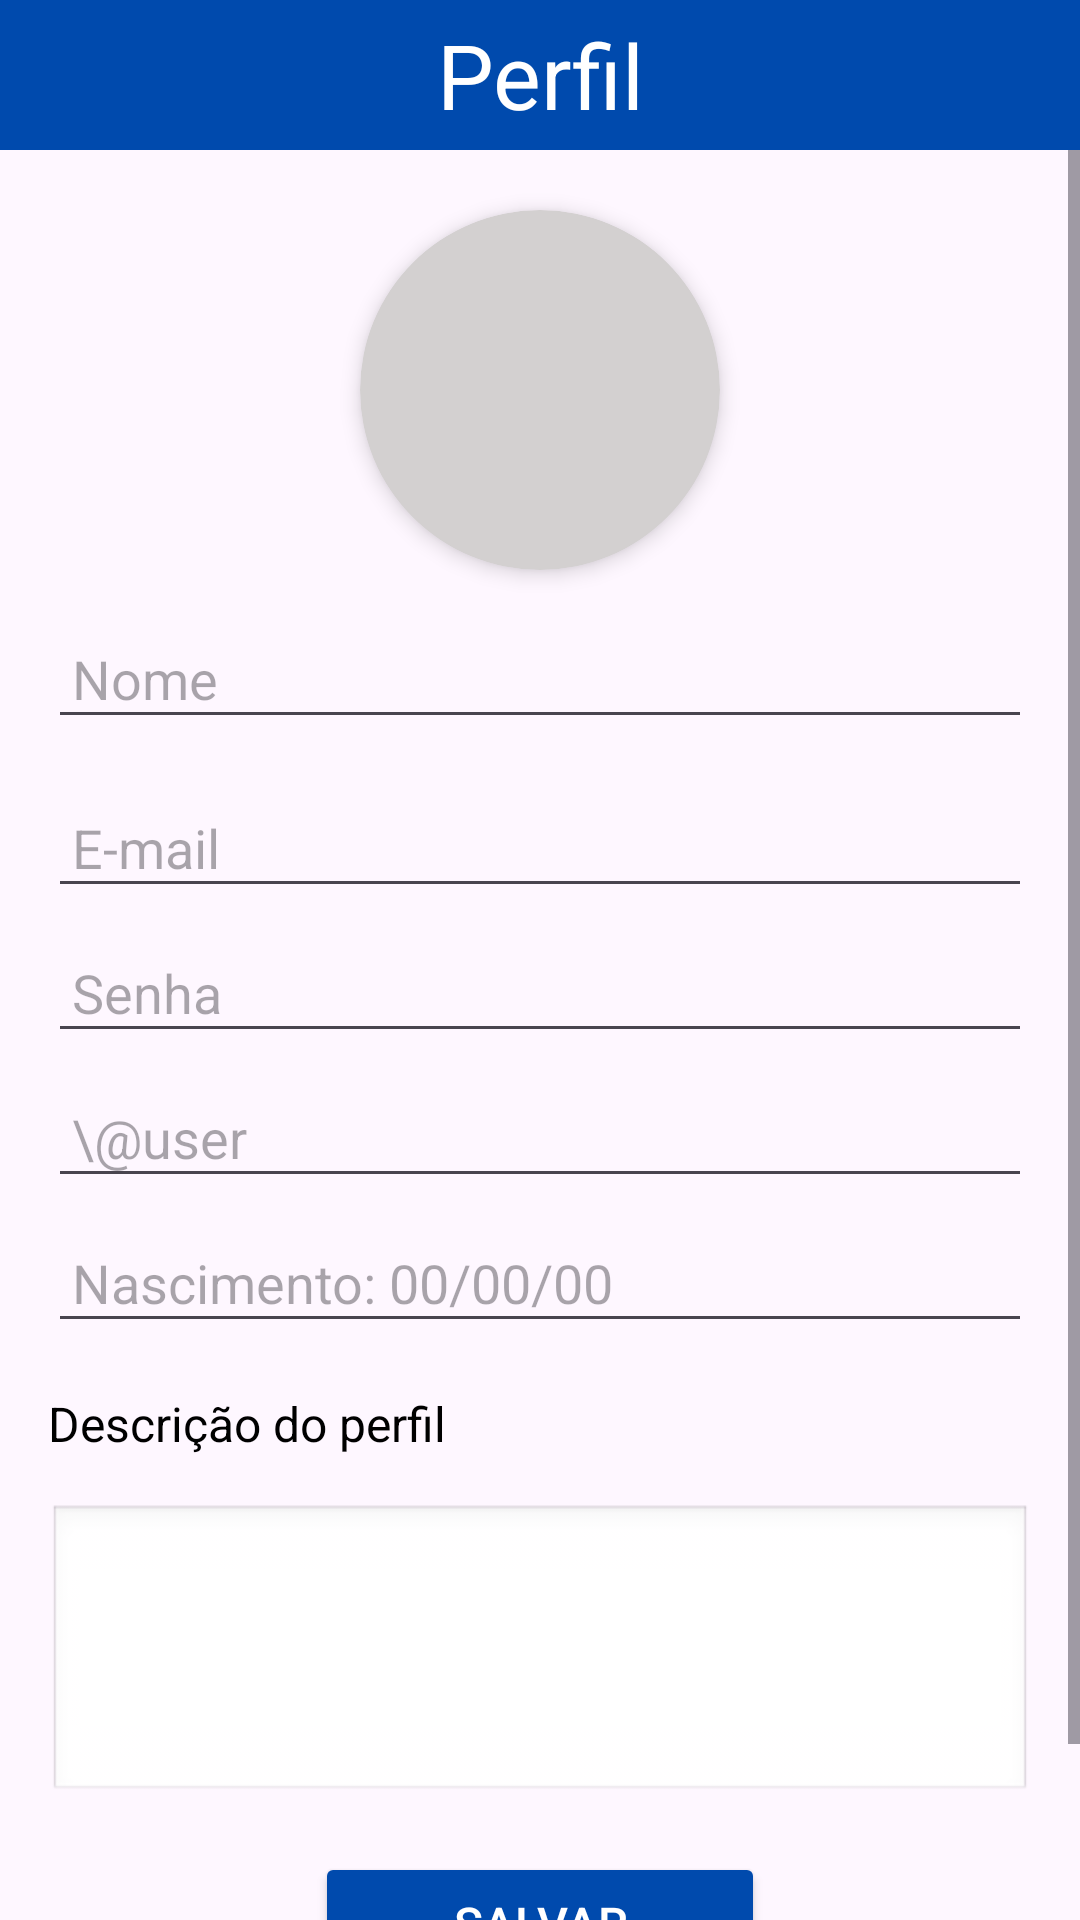

Produce the Android XML layout that renders to this screen, including the resource entries it uses.
<!-- AndroidManifest.xml: application theme Theme.PrototipoPasseios -->
<!-- res/layout/fragment_controller_manter_pessoa.xml -->
<?xml version="1.0" encoding="utf-8"?>
<LinearLayout
    xmlns:android="http://schemas.android.com/apk/res/android"
    xmlns:tools="http://schemas.android.com/tools"
    xmlns:app="http://schemas.android.com/apk/res-auto"
    android:layout_width="match_parent"
    android:layout_height="match_parent"
    android:orientation="vertical"
    >

    
    <LinearLayout
        android:layout_width="match_parent"
        android:layout_height="50sp"
        android:background="#004AAD">
        <TextView
            android:layout_width="match_parent"
            android:layout_height="match_parent"
            android:gravity="center"
            android:text="Perfil"
            android:textSize="30sp"
            android:textColor="@color/white" />
    </LinearLayout>

    
    <ScrollView
        android:layout_width="match_parent"
        android:layout_height="0dp"
        android:layout_weight="1"
        android:fillViewport="true">

        <LinearLayout
            android:layout_width="match_parent"
            android:layout_height="wrap_content"
            android:orientation="vertical"
            android:gravity="center">

            
            <FrameLayout
                android:id="@+id/backPicture"
                android:layout_width="120dp"
                android:layout_height="120dp"
                android:layout_marginTop="20dp"
                android:background="@drawable/rounded_perfil_background"
                android:clipToOutline="true"
                android:elevation="4dp">

                
                <ImageView
                    android:id="@+id/ivBackground"
                    android:layout_width="match_parent"
                    android:layout_height="match_parent"
                    android:scaleType="centerCrop"
                    android:contentDescription="Foto do perfil"/>

                
                <ImageView
                    android:id="@+id/ivCamera"
                    android:layout_width="50dp"
                    android:layout_height="50dp"
                    android:layout_gravity="center"
                    android:src="@drawable/baseline_photo_camera_24"
                    android:contentDescription="Ícone de câmera"/>
            </FrameLayout>

            
            <EditText
                android:id="@+id/etNome"
                android:layout_width="match_parent"
                android:layout_height="wrap_content"
                android:hint="Nome"
                android:layout_margin="16dp"
                android:padding="8dp"
                android:inputType="text" />

            <EditText
                android:id="@+id/etEmail"
                android:layout_width="match_parent"
                android:layout_height="wrap_content"
                android:hint="E-mail"
                android:layout_marginHorizontal="16dp"
                android:layout_marginBottom="8dp"
                android:padding="8dp"
                android:inputType="textEmailAddress"/>
            <EditText
                android:id="@+id/etPassword"
                android:layout_width="match_parent"
                android:layout_height="wrap_content"
                android:hint="Senha"
                android:layout_marginHorizontal="16dp"
                android:layout_marginBottom="8dp"
                android:padding="8dp"
                android:inputType="textPassword"/>


            <EditText
                android:id="@+id/etUsername"
                android:layout_width="match_parent"
                android:layout_height="wrap_content"
                android:hint="\@user"
                android:layout_marginHorizontal="16dp"
                android:layout_marginBottom="8dp"
                android:padding="8dp"
                android:inputType="text"/>

            <EditText
                android:id="@+id/etNascimento"
                android:layout_width="match_parent"
                android:layout_height="wrap_content"
                android:hint="Nascimento: 00/00/00"
                android:layout_marginHorizontal="16dp"
                android:layout_marginBottom="8dp"
                android:padding="8dp"
                android:inputType="date"/>

            <TextView
                android:id="@+id/tvDescricao"
                android:layout_width="match_parent"
                android:layout_height="wrap_content"
                android:text="Descrição do perfil"
                android:paddingHorizontal="16dp"
                android:paddingTop="8dp"
                android:textSize="16sp"
                android:textColor="@color/black" />

            <EditText
                android:id="@+id/etDescricao"
                android:layout_width="match_parent"
                android:layout_height="100dp"
                android:layout_margin="16dp"
                android:background="@android:drawable/edit_text"
                android:gravity="top"
                android:padding="8dp"
                android:inputType="textMultiLine" />

            
            <Button
                android:id="@+id/btnSalvar"
                android:layout_width="150dp"
                android:layout_gravity="center"
                android:layout_height="wrap_content"
                android:backgroundTint="#004AAD"
                android:layout_marginBottom="40dp"
                android:text="Salvar"
                android:textColor="@color/white"
                android:padding="12dp"
                android:textSize="16sp" />

        </LinearLayout>
    </ScrollView>

</LinearLayout>
<!-- resources referenced by this layout -->
<resources>
  <!-- drawable rounded_perfil_background (drawable) -->
  <?xml version="1.0" encoding="utf-8"?>
  <shape xmlns:android="http://schemas.android.com/apk/res/android">
      <solid android:color="#D3D0D0"/> 
      <corners android:radius="100dp"/> 
  </shape>
  <style name="Theme.PrototipoPasseios" parent="Base.Theme.PrototipoPasseios" />
  <style name="Base.Theme.PrototipoPasseios" parent="Theme.Material3.DayNight.NoActionBar">
          
          
      </style>
  <!-- not gathered from this repository: default colours our renderer supplied (Android Studio template values) -->
  <color name="black">#FF000000</color>
  <color name="white">#FFFFFFFF</color>
</resources>
